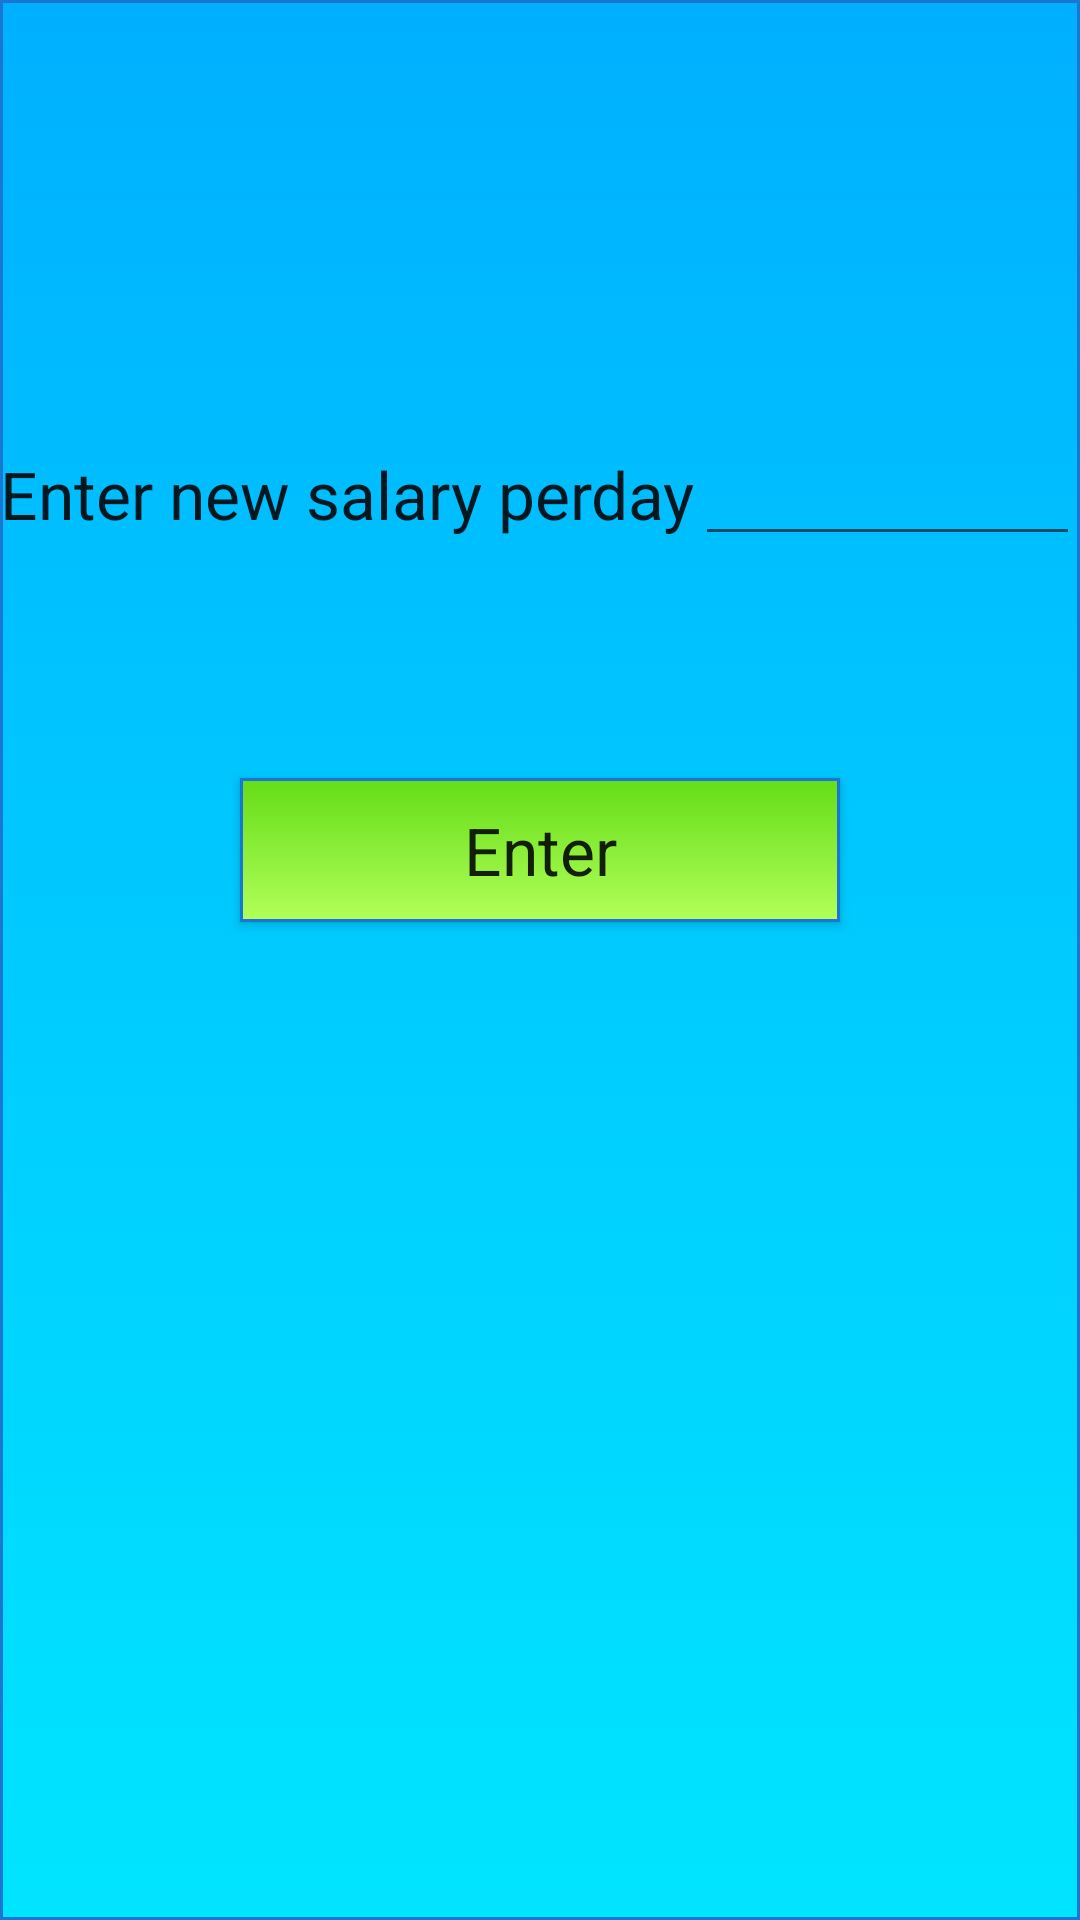

Reconstruct the res/layout file that produces this screen, plus the resources it refers to.
<!-- AndroidManifest.xml: application theme Theme.AppCompat.Light.DarkActionBar -->
<!-- res/layout/activity_main12.xml -->
<?xml version="1.0" encoding="utf-8"?>
<RelativeLayout xmlns:android="http://schemas.android.com/apk/res/android"
    xmlns:app="http://schemas.android.com/apk/res-auto"
    xmlns:tools="http://schemas.android.com/tools"
    android:layout_width="match_parent"
    android:layout_height="match_parent"
    android:background="@drawable/b"
    tools:context=".Main12Activity">

    <TextView
        android:id="@+id/textView13"
        android:layout_width="wrap_content"
        android:layout_height="wrap_content"
        android:layout_marginTop="150dp"
        android:text="Enter new salary perday"
        android:textAppearance="@style/TextAppearance.AppCompat.Large"
        tools:layout_editor_absoluteX="27dp"
        tools:layout_editor_absoluteY="161dp" />

    <EditText
        android:id="@+id/editText11"
        android:layout_width="wrap_content"
        android:layout_height="wrap_content"
        android:layout_alignBaseline="@id/textView13"
        android:layout_toEndOf="@id/textView13"
        android:ems="10"
        android:inputType="number"
        tools:layout_editor_absoluteX="276dp"
        tools:layout_editor_absoluteY="148dp" />

    <Button
        android:id="@+id/change2"
        android:layout_width="200dp"
        android:layout_height="wrap_content"
        android:layout_below="@id/textView13"
        android:layout_centerHorizontal="true"
        android:layout_marginLeft="130dp"
        android:layout_marginTop="80dp"
        android:background="@drawable/btn_rounded"
        android:text="@string/enter"
        android:textAppearance="@style/TextAppearance.AppCompat.Large" />
</RelativeLayout>
<!-- resources referenced by this layout -->
<resources>
  <!-- drawable b (drawable) -->
  <?xml version="1.0" encoding="utf-8"?>
  <selector xmlns:android="http://schemas.android.com/apk/res/android">
      <item android:state_pressed="true" >
          <shape android:shape="rectangle" >
              <corners android:radius="0dp" />
              <stroke android:width="1dip" android:color="#1976d2
  " />
              <gradient android:angle="-90" android:startColor="#ffffff
  " android:endColor="#ffffff
  " />
          </shape>
      </item>
      <item android:state_focused="true">
          <shape android:shape="rectangle" >
              <corners android:radius="0dp" />
              <stroke android:width="1dip" android:color="#ffffff
  
  " />
              <solid android:color="#1976d2
  
  "/>
          </shape>
      </item>
      <item >
          <shape android:shape="rectangle" >
              <corners android:radius="0dp" />
              <stroke android:width="1dip" android:color="#1976d2
  " />
              <gradient android:angle="-90" android:startColor="#00b0ff
  
  
  " android:endColor="#00e5ff
  
  
  " />
          </shape>
      </item>
  </selector>
  <!-- drawable btn_rounded (drawable) -->
  <?xml version="1.0" encoding="utf-8"?>
  <selector xmlns:android="http://schemas.android.com/apk/res/android">
      <item android:state_pressed="true" >
          <shape android:shape="rectangle" >
              <corners android:radius="0dp" />
              <stroke android:width="1dip" android:color="#1976d2
  " />
              <gradient android:angle="-90" android:startColor="#ffffff
  " android:endColor="#ffffff
  " />
          </shape>
      </item>
      <item android:state_focused="true">
          <shape android:shape="rectangle" >
              <corners android:radius="0dp" />
              <stroke android:width="1dip" android:color="#ffffff
  
  " />
              <solid android:color="#1976d2
  
  "/>
          </shape>
      </item>
      <item >
          <shape android:shape="rectangle" >
              <corners android:radius="0dp" />
              <stroke android:width="1dip" android:color="#1976d2
  " />
              <gradient android:angle="-90" android:startColor="#64dd17
  
  " android:endColor="#b2ff59
  
  
  " />
          </shape>
      </item>
  </selector>
  <string name="enter">Enter</string>
</resources>
